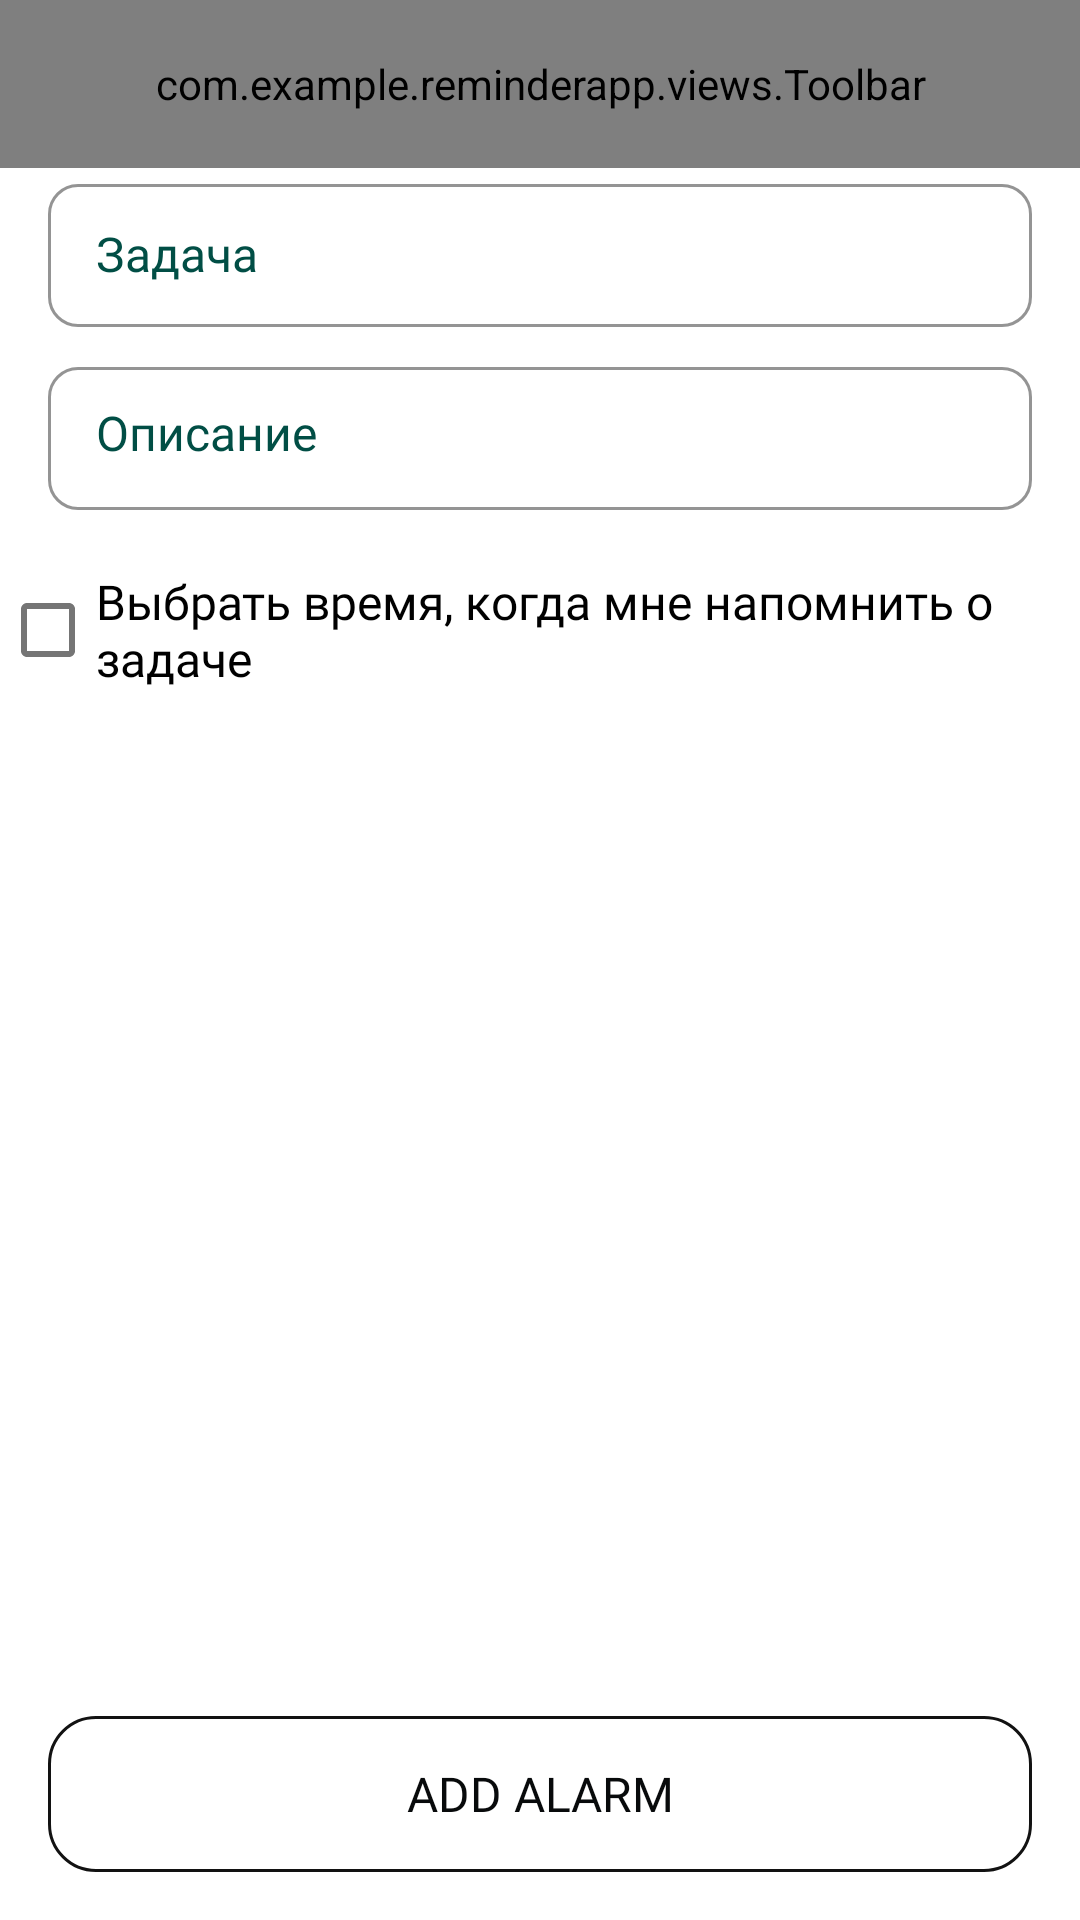

Android layout source for this screen:
<!-- AndroidManifest.xml: application theme Theme.ReminderApp -->
<!-- res/layout/fragment_create_reminds.xml -->
<?xml version="1.0" encoding="utf-8"?>
<androidx.constraintlayout.widget.ConstraintLayout xmlns:android="http://schemas.android.com/apk/res/android"
    xmlns:app="http://schemas.android.com/apk/res-auto"
    xmlns:tools="http://schemas.android.com/tools"
    android:layout_width="match_parent"
    android:layout_height="match_parent"
    tools:context="ui.reminds.create.CreateRemindFragment">

    <com.example.reminderapp.views.Toolbar
        android:id="@+id/toolbar"
        android:layout_width="match_parent"
        android:layout_height="?attr/actionBarSize"
        android:background="@color/white"
        android:text="@string/remind_create_title"
        app:startIcon="@drawable/ic_back"
        app:layout_constraintEnd_toEndOf="parent"
        app:layout_constraintStart_toStartOf="parent"
        app:layout_constraintTop_toTopOf="parent"/>

    <com.google.android.material.textfield.TextInputLayout
        android:id="@+id/titleLayout"
        android:layout_width="0dp"
        android:layout_height="wrap_content"
        android:layout_marginHorizontal="16dp"
        android:hint="@string/title_remind"
        app:layout_constraintEnd_toEndOf="parent"
        app:layout_constraintStart_toStartOf="parent"
        app:layout_constraintTop_toBottomOf="@+id/toolbar">

        <com.google.android.material.textfield.TextInputEditText
            android:id="@+id/titleEdt"
            android:layout_width="match_parent"
            android:layout_height="match_parent"
            android:maxLength="50" />
    </com.google.android.material.textfield.TextInputLayout>


    <com.google.android.material.textfield.TextInputLayout
        android:id="@+id/descriptionLayout"
        android:layout_width="0dp"
        android:layout_height="wrap_content"
        android:layout_marginHorizontal="16dp"
        android:layout_marginTop="8dp"
        android:hint="@string/description_remind"
        app:layout_constraintEnd_toEndOf="parent"
        app:layout_constraintStart_toStartOf="parent"
        app:layout_constraintTop_toBottomOf="@+id/titleLayout">

        <com.google.android.material.textfield.TextInputEditText
            android:id="@+id/description"
            android:layout_width="match_parent"
            android:layout_height="wrap_content"
            android:layout_gravity="top"
            android:gravity="start|top"
            android:inputType="textMultiLine|textCapSentences"
            android:maxLength="300"
            tools:text="@tools:sample/lorem/random" />
    </com.google.android.material.textfield.TextInputLayout>

    <com.google.android.material.checkbox.MaterialCheckBox
        android:id="@+id/checkbox"
        android:layout_width="wrap_content"
        android:layout_height="wrap_content"
        android:layout_marginTop="16dp"
        android:text="@string/set_remind_checkbox"
        android:textAppearance="@style/RemindDescriptionText"
        app:layout_constraintEnd_toEndOf="@+id/descriptionLayout"
        app:layout_constraintStart_toStartOf="@+id/descriptionLayout"
        app:layout_constraintTop_toBottomOf="@+id/descriptionLayout" />

    <ImageButton
        android:id="@+id/setTimeBtn"
        android:layout_width="wrap_content"
        android:layout_height="wrap_content"
        android:layout_marginStart="64dp"
        android:layout_marginTop="16dp"
        android:background="@color/white"
        android:contentDescription="@string/time_description"
        android:src="@drawable/ic_time"
        app:layout_constraintEnd_toStartOf="@+id/setDateBtn"
        app:layout_constraintHorizontal_chainStyle="spread_inside"
        app:layout_constraintStart_toStartOf="parent"
        app:layout_constraintTop_toBottomOf="@+id/checkbox" />

    <ImageButton
        android:id="@+id/setDateBtn"
        android:layout_width="wrap_content"
        android:layout_height="wrap_content"
        android:layout_marginEnd="64dp"
        android:background="@color/white"
        android:contentDescription="@string/calendar_description"
        android:src="@drawable/ic_calendar"
        app:layout_constraintEnd_toEndOf="parent"
        app:layout_constraintStart_toEndOf="@+id/setTimeBtn"
        app:layout_constraintTop_toTopOf="@+id/setTimeBtn" />

    <com.google.android.material.button.MaterialButton
        android:id="@+id/setAlarmBtn"
        android:layout_width="0dp"
        android:layout_height="wrap_content"
        android:layout_marginStart="16dp"
        android:layout_marginEnd="16dp"
        android:layout_marginBottom="16dp"
        android:text="@string/add_alarm_btn"
        app:layout_constraintBottom_toBottomOf="parent"
        app:layout_constraintEnd_toEndOf="parent"
        app:layout_constraintHorizontal_bias="0.0"
        app:layout_constraintStart_toStartOf="parent"
        tools:ignore="VisualLintButtonSize" />

    <com.google.android.material.textview.MaterialTextView
        android:id="@+id/tvTime"
        android:layout_width="0dp"
        android:layout_height="wrap_content"
        android:layout_marginTop="16dp"
        android:layout_marginBottom="16dp"
        android:gravity="center"
        android:textAppearance="@style/RemindTimeText"
        app:layout_constraintBottom_toTopOf="@+id/setAlarmBtn"
        app:layout_constraintEnd_toEndOf="@+id/setTimeBtn"
        app:layout_constraintHorizontal_bias="0.0"
        app:layout_constraintStart_toStartOf="@+id/setTimeBtn"
        app:layout_constraintTop_toBottomOf="@+id/setTimeBtn"
        app:layout_constraintVertical_bias="0.0"
        tools:text="06:03 AM" />

    <com.google.android.material.textview.MaterialTextView
        android:id="@+id/tvDate"
        android:layout_width="0dp"
        android:layout_height="wrap_content"
        android:layout_marginTop="16dp"
        android:gravity="center"
        android:textAppearance="@style/RemindDataText"
        app:layout_constraintEnd_toEndOf="@+id/setDateBtn"
        app:layout_constraintHorizontal_bias="0.0"
        app:layout_constraintStart_toStartOf="@+id/setDateBtn"
        app:layout_constraintTop_toBottomOf="@+id/setDateBtn"
        tools:text="05.10.2023" />

    <androidx.constraintlayout.widget.Group
        android:id="@+id/addAlarmGroup"
        android:layout_width="0dp"
        android:layout_height="0dp"
        android:visibility="gone"
        tools:visibility="visible"
        app:constraint_referenced_ids="tvDate, tvTime, setTimeBtn, setDateBtn"/>


    <FrameLayout
        android:id="@+id/progressLayout"
        android:layout_width="0dp"
        android:layout_height="0dp"
        android:clickable="true"
        android:visibility="gone"
        app:layout_constraintBottom_toBottomOf="parent"
        app:layout_constraintEnd_toEndOf="parent"
        app:layout_constraintStart_toStartOf="parent"
        app:layout_constraintTop_toTopOf="parent">

        <ProgressBar
            android:layout_width="wrap_content"
            android:layout_height="wrap_content"
            android:layout_gravity="center" />
    </FrameLayout>

</androidx.constraintlayout.widget.ConstraintLayout>
<!-- resources referenced by this layout -->
<resources>
  <color name="white">#FFFFFFFF</color>
  <!-- drawable ic_back (drawable) -->
  <vector xmlns:android="http://schemas.android.com/apk/res/android"
      android:width="24dp"
      android:height="24dp"
      android:viewportWidth="24"
      android:viewportHeight="24">
    <path
        android:pathData="M2.387,12.022L11.432,2.77L12.738,4.075L4.994,11.996L12.738,19.74L11.432,21.045L3.703,13.316L3.692,13.327L2.387,12.022Z"
        android:fillColor="#233343"
        android:fillType="evenOdd"/>
  </vector>
  <string name="add_alarm_btn">add alarm</string>
  <string name="calendar_description">Calendar</string>
  <string name="description_remind">Описание</string>
  <string name="remind_create_title">Создание заметки</string>
  <string name="set_remind_checkbox">Выбрать время, когда мне напомнить о задаче</string>
  <string name="time_description">Time</string>
  <string name="title_remind">Задача</string>
  <style name="RemindDataText" parent="TextAppearance.AppCompat">
          <item name="android:fontFamily">@font/poppins_medium</item>
          <item name="android:textSize">16sp</item>
          <item name="color">@color/hintColor</item>
      </style>
  <style name="RemindDescriptionText" parent="TextAppearance.AppCompat">
          <item name="android:fontFamily">@font/poppins</item>
          <item name="android:textSize">16sp</item>
          <item name="color">@color/hintColor</item>
      </style>
  <style name="RemindTimeText" parent="TextAppearance.AppCompat">
          <item name="android:fontFamily">@font/poppins_medium</item>
          <item name="android:textSize">16sp</item>
          <item name="color">@color/hintColor</item>
      </style>
  <color name="hintColor">#014E45</color>
  <color name="purple_500">#FF6200EE</color>
  <color name="purple_700">#FF3700B3</color>
  <color name="teal_200">#FFD1EBE5</color>
  <color name="teal_700">#FF018786</color>
  <color name="black">#FF000000</color>
  <style name="InputLayoutOverlay" parent="">
          <item name="editTextStyle">@style/EditTextDefault</item>
          <item name="colorSecondary">@color/white</item>
      </style>
  <dimen name="input_layout_box_stroke_width">1dp</dimen>
  <color name="strokeColor">#00BFA5</color>
  <color name="errorStrokeColor">#DD2C00</color>
  <style name="HelperText" parent="TextAppearance.AppCompat">
          <item name="android:fontFamily">@font/poppins</item>
          <item name="android:textSize">16sp</item>
          <item name="color">@color/helperColor</item>
      </style>
  <dimen name="input_corner_radius">10dp</dimen>
  <color name="helperColor">#015C52</color>
  <dimen name="button_inset">0dp</dimen>
  <dimen name="button_height">52dp</dimen>
  <dimen name="button_stroke_width">1dp</dimen>
  <dimen name="button_corner_radius_16">16dp</dimen>
  <style name="ButtonTextStyle" parent="TextAppearance.AppCompat">
          <item name="android:textSize">16sp</item>
          <item name="android:fontFamily">@font/poppins_semibold</item>
          <item name="color">@color/inputTextColor</item>
      </style>
  <color name="blackText">#080A0B</color>
  <style name="EditTextDefault" parent="@style/Widget.MaterialComponents.TextInputEditText.OutlinedBox.Dense">
          <item name="backgroundTint">@android:color/transparent</item>
          <item name="android:textAppearance">@style/EditTextTextStyle</item>
          <item name="android:inputType">text</item>
          <item name="android:imeOptions">actionDone</item>
          <item name="android:textColor">@color/inputTextColor</item>
      </style>
  <color name="inputTextColor">#1D1D1F</color>
  <style name="EditTextTextStyle" parent="TextAppearance.AppCompat">
          <item name="android:textSize">16sp</item>
          <item name="android:fontFamily">@font/poppins</item>
          <item name="color">@color/inputTextColor</item>
      </style>
</resources>
